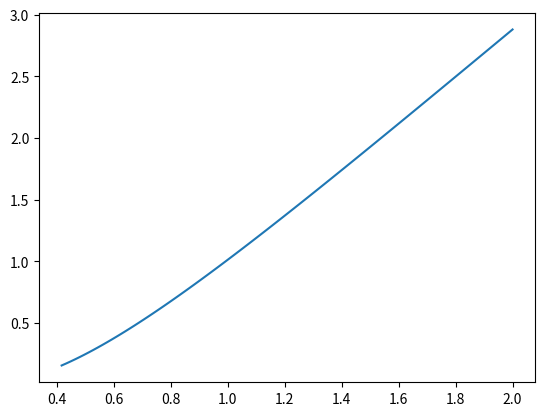

Generate this figure with matplotlib:
import numpy as np
from scipy.integrate import quad
from scipy.special import erfc
from scipy.stats import norm
import matplotlib.pyplot as plt


def d1(s, kmax, r, sigma, t):
    # return np.sum([(np.log(s/k)+(r+sigma**2/2)*t)*(1/(sigma*np.sqrt(t))) for k in range(1, kmax+1)])
    return (np.log(s / kmax) + (r + sigma ** 2 / 2) * t) / (sigma * np.sqrt(t))


def d2(s, kmax, r, sigma, t):
    return d1(s, kmax, r, sigma, t) - sigma * np.sqrt(t)


def step(s, kmax, r, sigma, t, premium):
    return (s / 2) * erfc(-1 * d1(s, kmax, r, sigma, t)/np.sqrt(2)) - (premium / 2) * np.exp(-1 * r * t) * erfc(-1 * d2(s, kmax, r, sigma, t)/np.sqrt(2))
    # return s * norm.cdf(d1(s, kmax, r, sigma, t)) - premium * np.exp(-1 * r * t) * norm.cdf(d2(s, kmax, r, sigma, t))


def final_price(t, n, s, kmax, r, sigma, premium):
    prices = [s]
    for i in range(n):
        prices.append(step(prices[i-1], kmax, r, sigma, t/n, premium))
    return prices[-1]


# print(final_price(5/12, 200, 40, 50, .06, 0.2, 50))
# print(step(40, 50, .06, 0.2, 5/12, 50))
print(step(40, 50, .06, 0.2, 200*(5/12)/254, 50))
k = np.linspace(5/12, 2, 100)
values = list(map(lambda x: step(40, 50, .06, 0.2, x, 50), k))
plt.plot(k, values)
plt.show()
# print(d1(50, 52, .01, 0.2, 1))
# print(d2(50, 52, .01, 0.2, 1))
